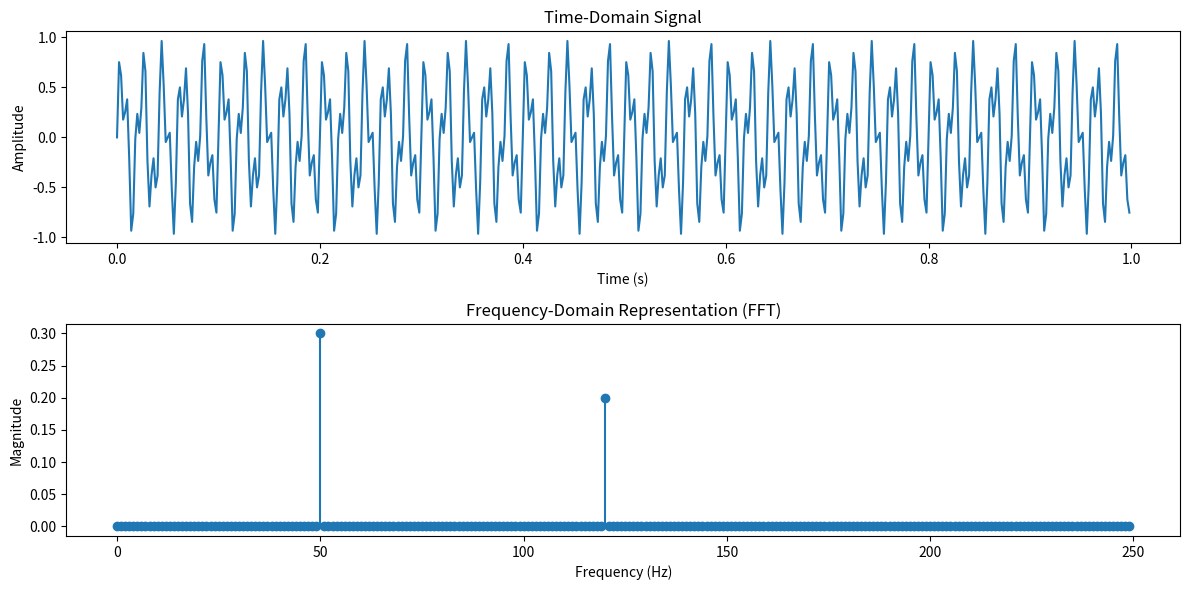

Write the Python code that produced this figure.
import numpy as np
import matplotlib.pyplot as plt

# Define parameters for signal generation
fs = 500  # Sampling frequency (Hz)
T = 1     # Duration in seconds
t = np.linspace(0, T, int(fs * T), endpoint=False)  # Time vector

# Generate a signal with two frequencies
f1, f2 = 50, 120  # Frequencies in Hz
signal = 0.6 * np.sin(2 * np.pi * f1 * t) + 0.4 * np.sin(2 * np.pi * f2 * t)

# Compute FFT
N = len(signal)
fft_values = np.fft.fft(signal)
fft_magnitude = np.abs(fft_values) / N  # Magnitude normalization
fft_magnitude = fft_magnitude[:N // 2]  # Take the positive frequency part

# Frequency vector for plotting
frequencies = np.fft.fftfreq(N, 1 / fs)[:N // 2]

# Plotting
plt.figure(figsize=(12, 6))

# Plot time-domain signal
plt.subplot(2, 1, 1)
plt.plot(t, signal)
plt.title("Time-Domain Signal")
plt.xlabel("Time (s)")
plt.ylabel("Amplitude")

# Plot frequency spectrum (magnitude)
plt.subplot(2, 1, 2)
plt.stem(frequencies, fft_magnitude, basefmt=" ")  # Removed 'use_line_collection'
plt.title("Frequency-Domain Representation (FFT)")
plt.xlabel("Frequency (Hz)")
plt.ylabel("Magnitude")

plt.tight_layout()
plt.show()
